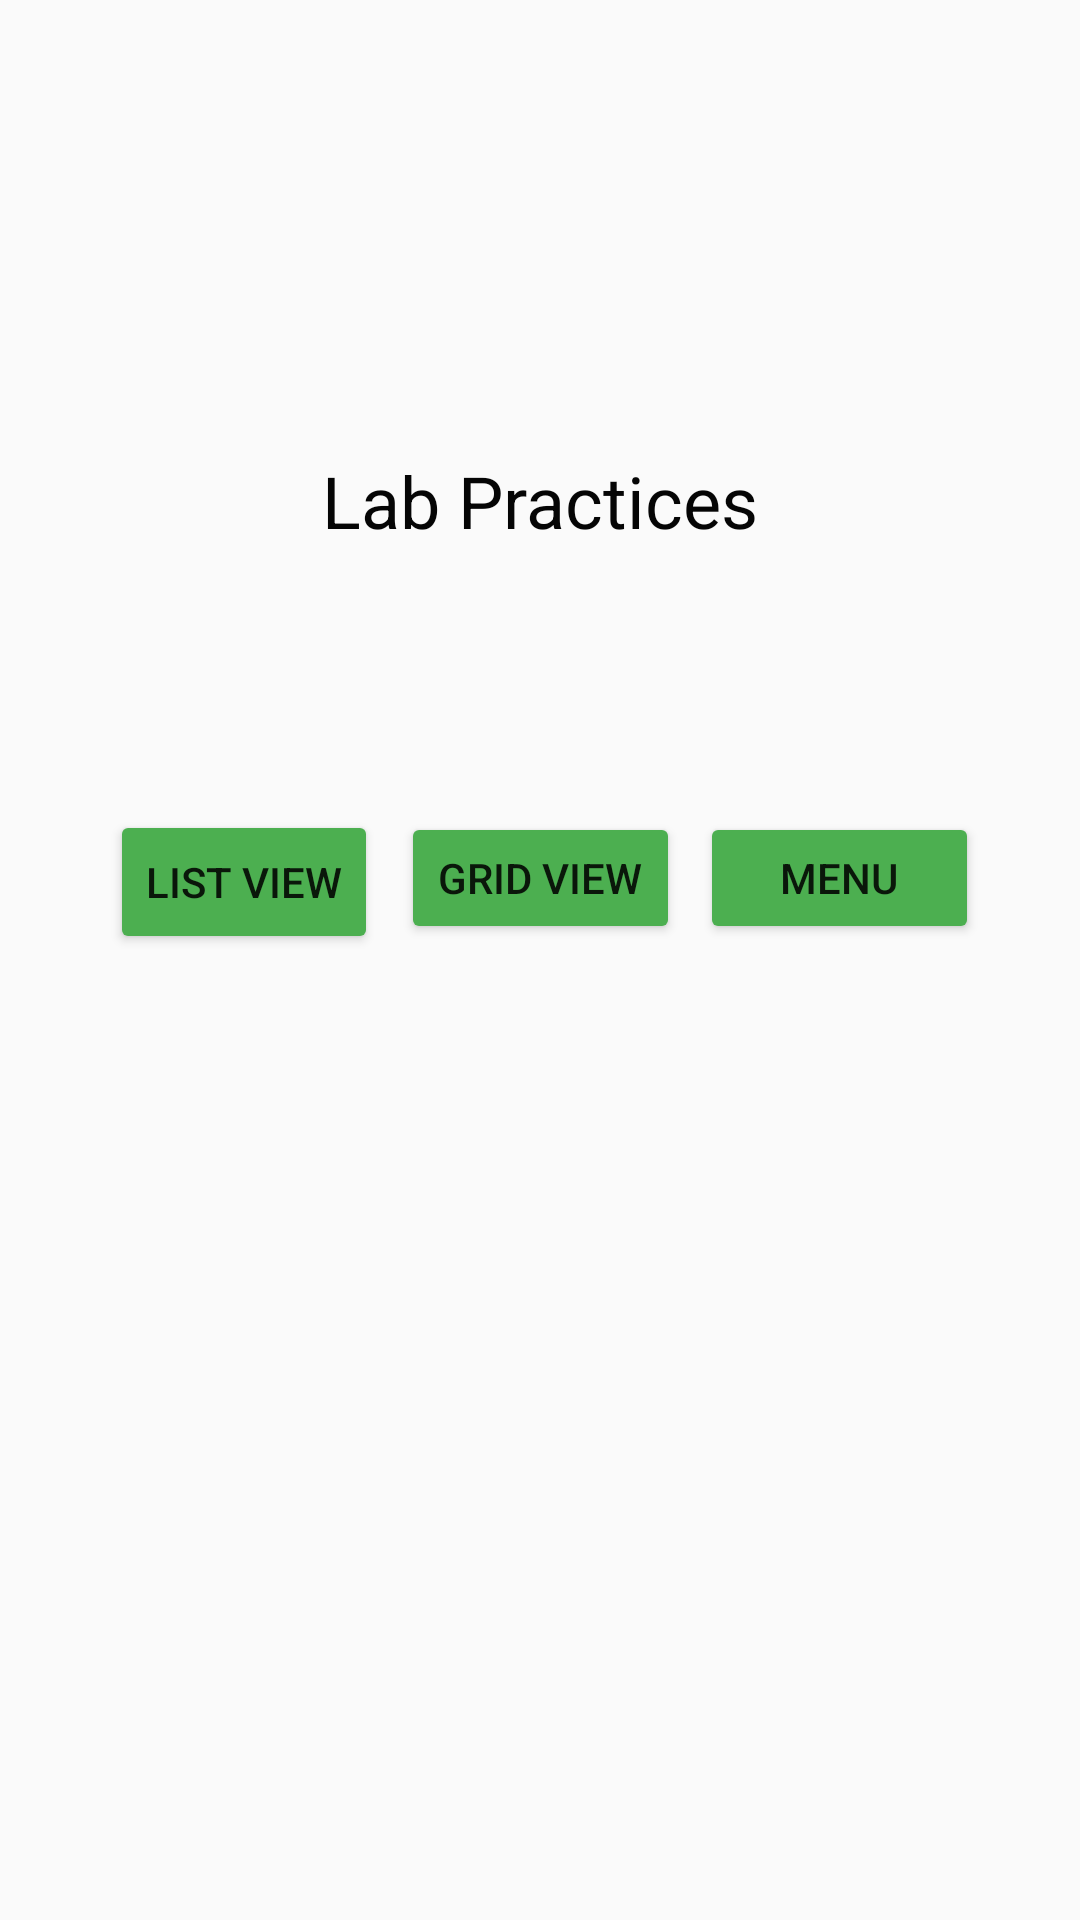

Layout XML and referenced resources for this Android screen:
<!-- AndroidManifest.xml: application theme Theme.MyApplication -->
<!-- res/layout/activity_practice.xml -->
<?xml version="1.0" encoding="utf-8"?>
<androidx.constraintlayout.widget.ConstraintLayout xmlns:android="http://schemas.android.com/apk/res/android"
    xmlns:app="http://schemas.android.com/apk/res-auto"
    xmlns:tools="http://schemas.android.com/tools"
    android:layout_width="match_parent"
    android:layout_height="match_parent"
    tools:context=".Practice">

    <Button
        android:id="@+id/button6"
        android:layout_width="wrap_content"
        android:layout_height="wrap_content"
        android:backgroundTint="#4CAF50"
        android:text="List View"
        app:layout_constraintBottom_toBottomOf="parent"
        app:layout_constraintEnd_toEndOf="parent"
        app:layout_constraintHorizontal_bias="0.136"
        app:layout_constraintStart_toStartOf="parent"
        app:layout_constraintTop_toTopOf="parent"
        app:layout_constraintVertical_bias="0.456" />

    <Button
        android:id="@+id/button4"
        android:layout_width="93dp"
        android:layout_height="44dp"
        android:backgroundTint="#4CAF50"
        android:text="Grid View"
        app:layout_constraintBottom_toBottomOf="parent"
        app:layout_constraintEnd_toEndOf="parent"
        app:layout_constraintStart_toStartOf="parent"
        app:layout_constraintTop_toTopOf="parent"
        app:layout_constraintVertical_bias="0.454" />

    <Button
        android:id="@+id/button11"
        android:layout_width="93dp"
        android:layout_height="44dp"
        android:backgroundTint="#4CAF50"
        android:text="Menu"
        app:layout_constraintBottom_toBottomOf="parent"
        app:layout_constraintEnd_toEndOf="parent"
        app:layout_constraintHorizontal_bias="0.874"
        app:layout_constraintStart_toStartOf="parent"
        app:layout_constraintTop_toTopOf="parent"
        app:layout_constraintVertical_bias="0.454" />

    <TextView
        android:id="@+id/textView3"
        android:layout_width="wrap_content"
        android:layout_height="wrap_content"
        android:text="Lab Practices"
        android:textColor="#050505"
        android:textSize="24sp"
        app:layout_constraintBottom_toBottomOf="parent"
        app:layout_constraintEnd_toEndOf="parent"
        app:layout_constraintStart_toStartOf="parent"
        app:layout_constraintTop_toTopOf="parent"
        app:layout_constraintVertical_bias="0.248" />
</androidx.constraintlayout.widget.ConstraintLayout>
<!-- resources referenced by this layout -->
<resources>
  <style name="Theme.MyApplication" parent="Theme.AppCompat.Light.DarkActionBar">
          
          <item name="colorPrimary">@color/purple_500</item>
          <item name="colorPrimaryVariant">@color/purple_700</item>
          <item name="colorOnPrimary">@color/white</item>
          
          <item name="colorSecondary">@color/teal_200</item>
          <item name="colorSecondaryVariant">@color/teal_700</item>
          <item name="colorOnSecondary">@color/black</item>
          
          <item name="android:statusBarColor" tools:targetApi="l">@color/dark_blue</item>
          
      </style>
  <color name="purple_500">#00A3FF</color>
  <color name="purple_700">#FF3700B3</color>
  <color name="white">#FFFFFFFF</color>
  <color name="teal_200">#FF03DAC5</color>
  <color name="teal_700">#FF018786</color>
  <color name="black">#FF000000</color>
  <color name="dark_blue">#00A3FF</color>
</resources>
